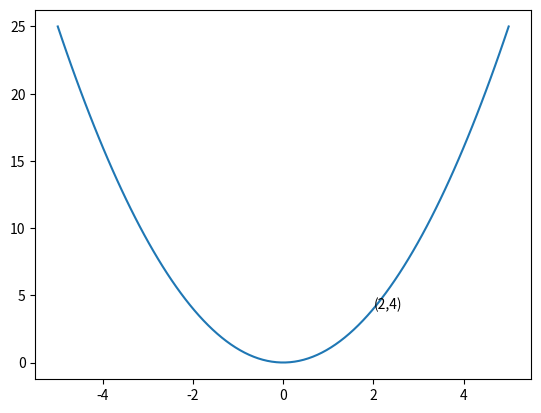

Write Python code to recreate this figure.
import numpy as np
import matplotlib.pyplot as plt

x = np.linspace(-5, 5, 100)
y = x**2

plt.plot(x, y)
plt.annotate('(2,4)', xy=(2,4))
plt.show()
